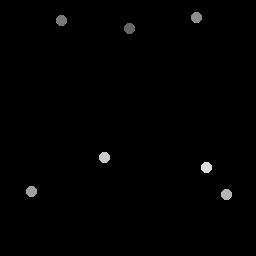

The table this chart was drawn from, first rows:
130, 29
61.5, 20.75
196.8, 17.75
32, 192
227, 195
105, 158
207, 168
